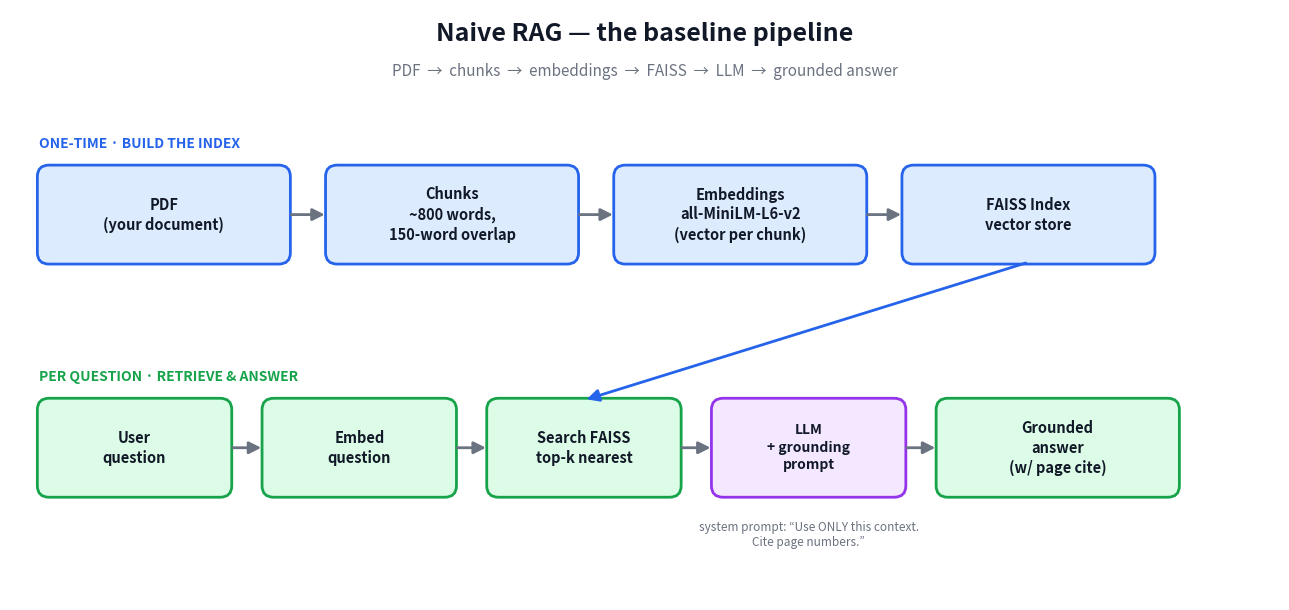

Python code for this plot: (Note: this script raises an exception after producing the figure.)
import matplotlib
matplotlib.use("Agg")
import matplotlib.pyplot as plt
from matplotlib.patches import FancyBboxPatch, FancyArrowPatch
from matplotlib.path import Path

fig, ax = plt.subplots(figsize=(13, 6.2), dpi=150)
ax.set_xlim(0, 13)
ax.set_ylim(0, 6.2)
ax.axis("off")

# Palette
BLUE_FILL, BLUE_EDGE = "#DCEBFE", "#2563EB"
GREEN_FILL, GREEN_EDGE = "#DCFCE7", "#16A34A"
PURPLE_FILL, PURPLE_EDGE = "#F3E8FF", "#9333EA"
GRAY = "#6B7280"
DARK = "#111827"

def box(x, y, w, h, text, fill, edge, fontsize=10.5, fontweight="bold"):
    patch = FancyBboxPatch(
        (x, y), w, h,
        boxstyle="round,pad=0.02,rounding_size=0.12",
        linewidth=2, edgecolor=edge, facecolor=fill,
    )
    ax.add_patch(patch)
    ax.text(x + w / 2, y + h / 2, text, ha="center", va="center",
            fontsize=fontsize, fontweight=fontweight, color=DARK, linespacing=1.3)

def arrow(x1, y1, x2, y2, color=GRAY, style="-|>", lw=2, connectionstyle="arc3,rad=0"):
    a = FancyArrowPatch((x1, y1), (x2, y2), arrowstyle=style, color=color,
                         linewidth=lw, mutation_scale=18,
                         connectionstyle=connectionstyle)
    ax.add_patch(a)

# Title
ax.text(6.5, 5.95, "Naive RAG — the baseline pipeline", ha="center", va="center",
        fontsize=18, fontweight="bold", color=DARK)
ax.text(6.5, 5.55, "PDF  →  chunks  →  embeddings  →  FAISS  →  LLM  →  grounded answer",
        ha="center", va="center", fontsize=11, color=GRAY)

# ---- Row 1: Indexing (one-time) ----
ax.text(0.3, 4.75, "ONE-TIME · BUILD THE INDEX", fontsize=10, fontweight="bold", color=BLUE_EDGE)

y1 = 3.55
h1 = 1.0
w1 = 2.55
xs1 = [0.3, 3.25, 6.2, 9.15]

box(xs1[0], y1, w1, h1, "PDF\n(your document)", BLUE_FILL, BLUE_EDGE)
box(xs1[1], y1, w1, h1, "Chunks\n~800 words,\n150-word overlap", BLUE_FILL, BLUE_EDGE)
box(xs1[2], y1, w1, h1, "Embeddings\nall-MiniLM-L6-v2\n(vector per chunk)", BLUE_FILL, BLUE_EDGE)
box(xs1[3], y1, w1, h1, "FAISS Index\nvector store", BLUE_FILL, BLUE_EDGE)

for i in range(3):
    arrow(xs1[i] + w1, y1 + h1 / 2, xs1[i + 1], y1 + h1 / 2)

# ---- Row 2: Per question ----
ax.text(0.3, 2.3, "PER QUESTION · RETRIEVE & ANSWER", fontsize=10, fontweight="bold", color=GREEN_EDGE)

y2 = 1.1
h2 = 1.0
w2 = 1.95
xs2 = [0.3, 2.6, 4.9, 7.2, 9.5]

box(xs2[0], y2, w2, h2, "User\nquestion", GREEN_FILL, GREEN_EDGE)
box(xs2[1], y2, w2, h2, "Embed\nquestion", GREEN_FILL, GREEN_EDGE)
box(xs2[2], y2, w2, h2, "Search FAISS\ntop-k nearest", GREEN_FILL, GREEN_EDGE)
box(xs2[3], y2, w2, h2, "LLM\n+ grounding\nprompt", PURPLE_FILL, PURPLE_EDGE, fontsize=10)
box(xs2[4], y2, w2 + 0.5, h2, "Grounded\nanswer\n(w/ page cite)", GREEN_FILL, GREEN_EDGE)

for i in range(3):
    arrow(xs2[i] + w2, y2 + h2 / 2, xs2[i + 1], y2 + h2 / 2)
arrow(xs2[3] + w2, y2 + h2 / 2, xs2[4], y2 + h2 / 2)

# Link FAISS index (row1) down to Search FAISS (row2)
arrow(xs1[3] + w1 / 2, y1, xs2[2] + w2 / 2, y2 + h2,
      color=BLUE_EDGE, connectionstyle="arc3,rad=0.0")

# Grounding note under LLM box
ax.text(xs2[3] + w2 / 2, y2 - 0.42,
        "system prompt: “Use ONLY this context.\nCite page numbers.”",
        ha="center", va="center", fontsize=8.5, color=GRAY, style="italic")

plt.tight_layout()
plt.savefig("/home/user/RAG/naive_rag_pipeline.png", dpi=150, bbox_inches="tight",
            facecolor="white")
print("saved")
